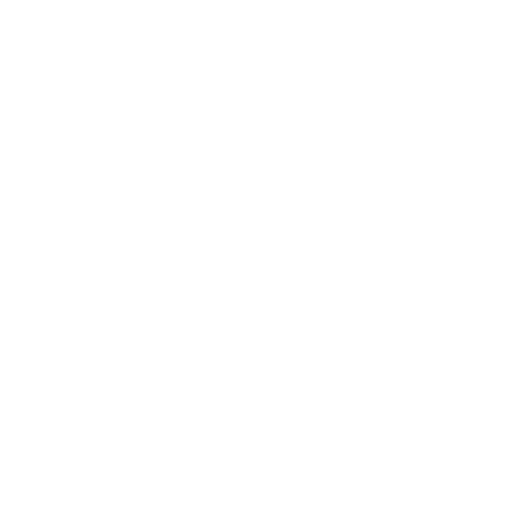
t = 0.00 s
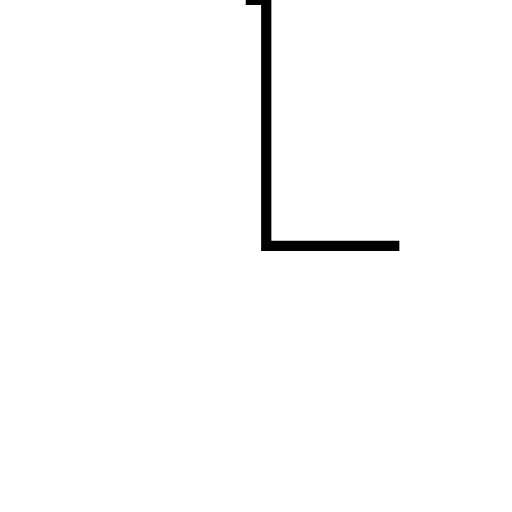
t = 1.17 s
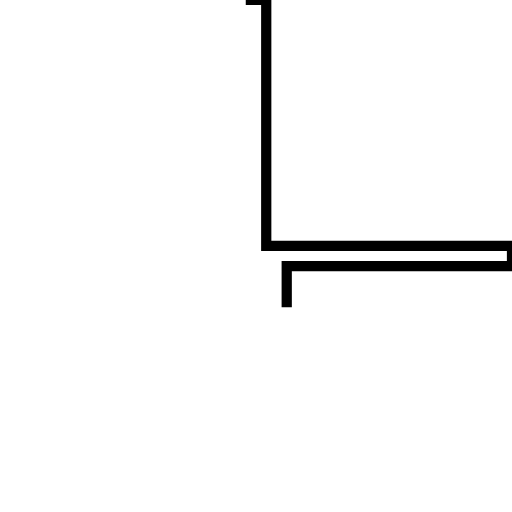
t = 2.34 s
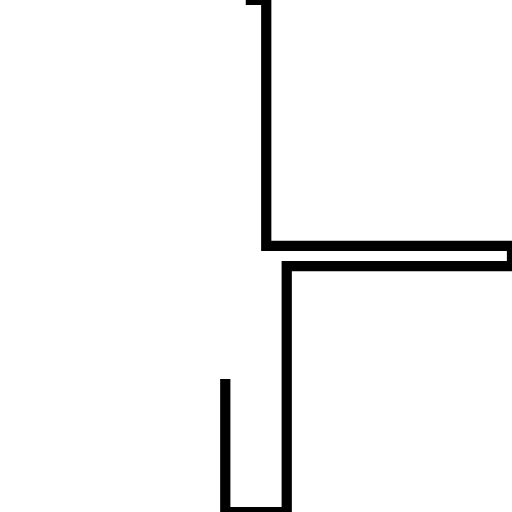
t = 3.51 s
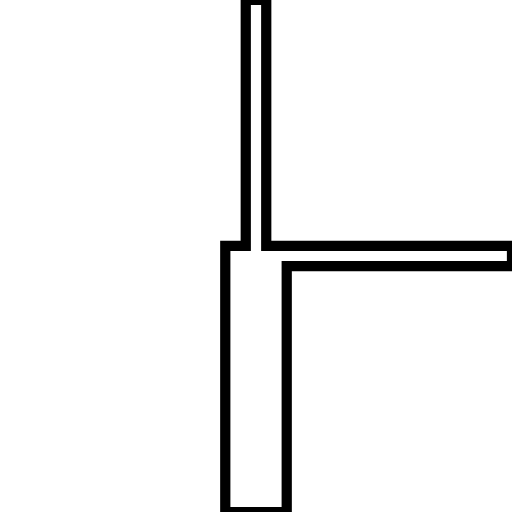
t = 4.68 s

The animated SVG that drew these frames (rendered in a browser with its animation timeline set to each time). Animation: 1 SMIL element (animate=1); one cycle of 4.68 s.

<?xml version='1.0' encoding='utf-8'?>
<svg viewBox="0.0 -6.0 50.0 50.0" version="1.1" xmlns="http://www.w3.org/2000/svg"><rect x="-1000" y="-1000" width="2000" height="2000" stroke="white" fill="white" /><g style="fill:none;stroke:#000000;stroke-width:1"><path d="M 24.0 -44.0 L 26.0 -44.0 L 26.0 -20.0 L 50.0 -20.0 L 50.0 -18.0 L 28.0 -18.0 L 28.0 6.0 L 22.0 6.0 L 22.0 -20.0 L 24.0 -20.0 Z" transform="translate(0.0 38.0)" stroke-dasharray="156.0" stroke-dashoffset="156.0"><animate attributeName="stroke-dashoffset" from="156.0" to="0" dur="4.68s" begin="0s; anim_end.end" fill="freeze" id="anim0" /></path></g></svg>
